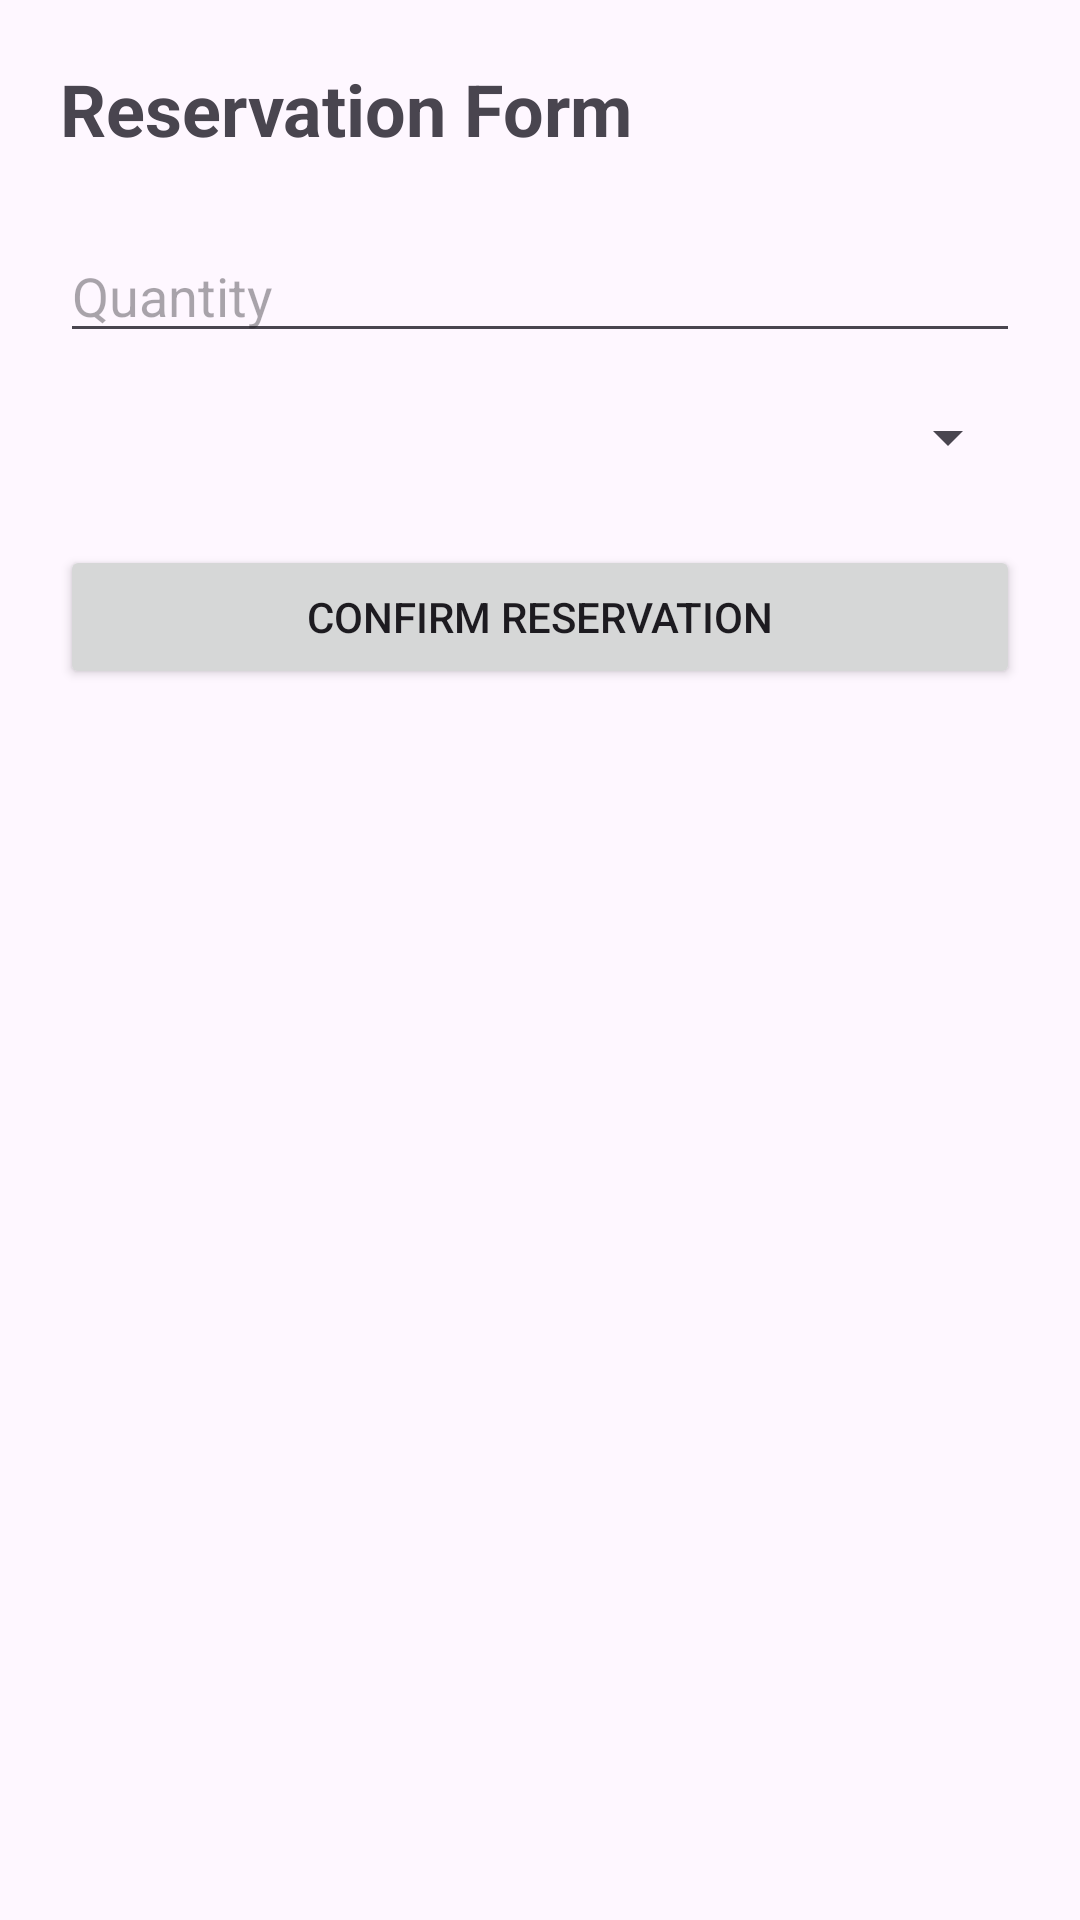

Layout XML and referenced resources for this Android screen:
<!-- AndroidManifest.xml: application theme Theme.Travelplanner -->
<!-- res/layout/activity_reservation_form.xml -->
<?xml version="1.0" encoding="utf-8"?>
<LinearLayout
    xmlns:android="http://schemas.android.com/apk/res/android"
    android:layout_width="match_parent"
    android:layout_height="match_parent"
    android:orientation="vertical"
    android:padding="20dp">

    
    <TextView
        android:layout_width="wrap_content"
        android:layout_height="wrap_content"
        android:text="Reservation Form"
        android:textSize="24sp"
        android:textStyle="bold" />

    
    <EditText
        android:id="@+id/etQuantity"
        android:layout_width="match_parent"
        android:layout_height="wrap_content"
        android:layout_marginTop="24dp"
        android:hint="Quantity"
        android:inputType="number" />

    
    <Spinner
        android:id="@+id/spReservationType"
        android:layout_width="match_parent"
        android:layout_height="wrap_content"
        android:layout_marginTop="16dp" />

    
    <Button
        android:id="@+id/btnConfirmReservation"
        android:layout_width="match_parent"
        android:layout_height="wrap_content"
        android:layout_marginTop="24dp"
        android:text="Confirm Reservation" />

</LinearLayout>
<!-- resources referenced by this layout -->
<resources>
  <style name="Theme.Travelplanner" parent="Base.Theme.Travelplanner" />
  <style name="Base.Theme.Travelplanner" parent="Theme.Material3.DayNight.NoActionBar">
  
          <item name="colorPrimary">@color/primary_color</item>
          <item name="colorSecondary">@color/accent_color</item>
  
      </style>
  <color name="primary_color">#2FA084</color>
  <color name="accent_color">#6FCF97</color>
</resources>
